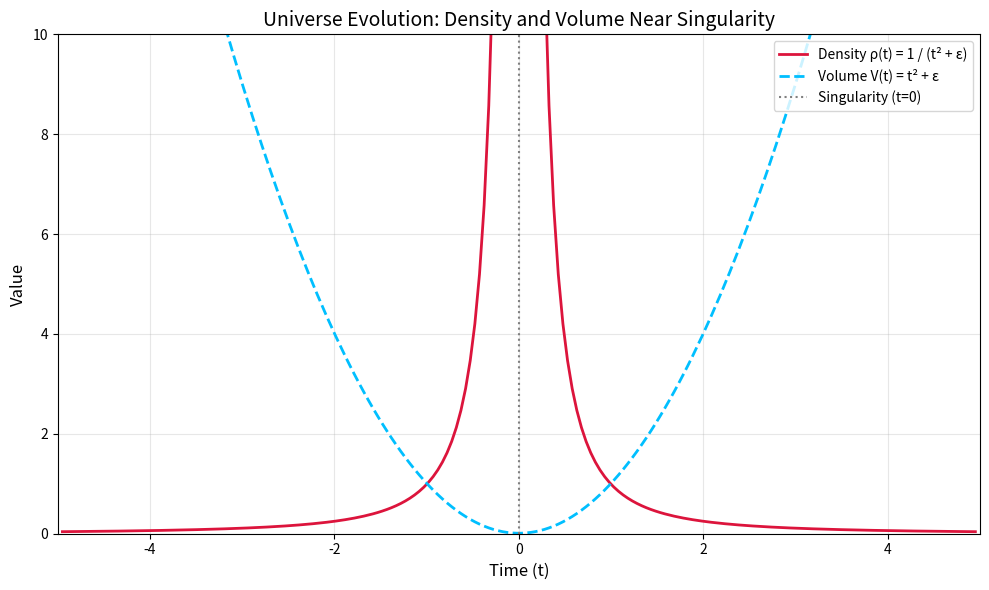

Here is the Python script that generated this plot:
import numpy as np
import matplotlib.pyplot as plt
from matplotlib.animation import FuncAnimation, PillowWriter
import os

# Create output directory
output_dir = "timespace_sim"
os.makedirs(output_dir, exist_ok=True)
output_path = os.path.join(output_dir, "singularity_animation.gif")

# Time range and epsilon (reduced number of points for better performance)
t = np.linspace(-5, 5, 200)  # Reduced from 1000 to 200 points
epsilon = 0.01

# Pre-calculate data
density = 1 / (t**2 + epsilon)  # Density curve
volume = t**2 + epsilon  # Volume curve

# Initialize the figure
fig, ax = plt.subplots(figsize=(10, 6))

# Create initial plot
line_density, = ax.plot([], [], label='Density ρ(t) = 1 / (t² + ε)', color='crimson', linewidth=2)
line_volume, = ax.plot([], [], label='Volume V(t) = t² + ε', color='deepskyblue', linestyle='--', linewidth=2)
ax.axvline(0, color='gray', linestyle=':', label='Singularity (t=0)')

# Set up plot aesthetics
ax.set_xlim(-5, 5)
ax.set_ylim(0, min(10, np.max(density) * 1.1))  # Dynamic y limit
ax.set_xlabel("Time (t)", fontsize=12)
ax.set_ylabel("Value", fontsize=12)
ax.set_title("Universe Evolution: Density and Volume Near Singularity", fontsize=14)
ax.legend(loc='upper right')
ax.grid(True, alpha=0.3)

# Initialize function
def init():
    line_density.set_data([], [])
    line_volume.set_data([], [])
    return line_density, line_volume

# Update function (simplified to improve performance)
def update(frame):
    # Use frame to determine how much of the data to show (starting from the middle)
    mid = len(t) // 2
    start = max(0, mid - frame)
    end = min(len(t), mid + frame)
    
    # Update both lines at once
    line_density.set_data(t[start:end], density[start:end])
    line_volume.set_data(t[start:end], volume[start:end])
    
    return line_density, line_volume

# Create animation with fewer frames
frames = 100  # Reduced number of frames
ani = FuncAnimation(fig, update, frames=frames, init_func=init, blit=True, interval=50)

# Save animation with explicit PillowWriter
try:
    print(f"Saving animation to {output_path}...")
    writer = PillowWriter(fps=15)  # Reduced fps for smaller file
    ani.save(output_path, writer=writer)
    print(f"Animation saved successfully!")
except Exception as e:
    print(f"Error saving animation: {e}")

# Show the plot
plt.tight_layout()
plt.show()
